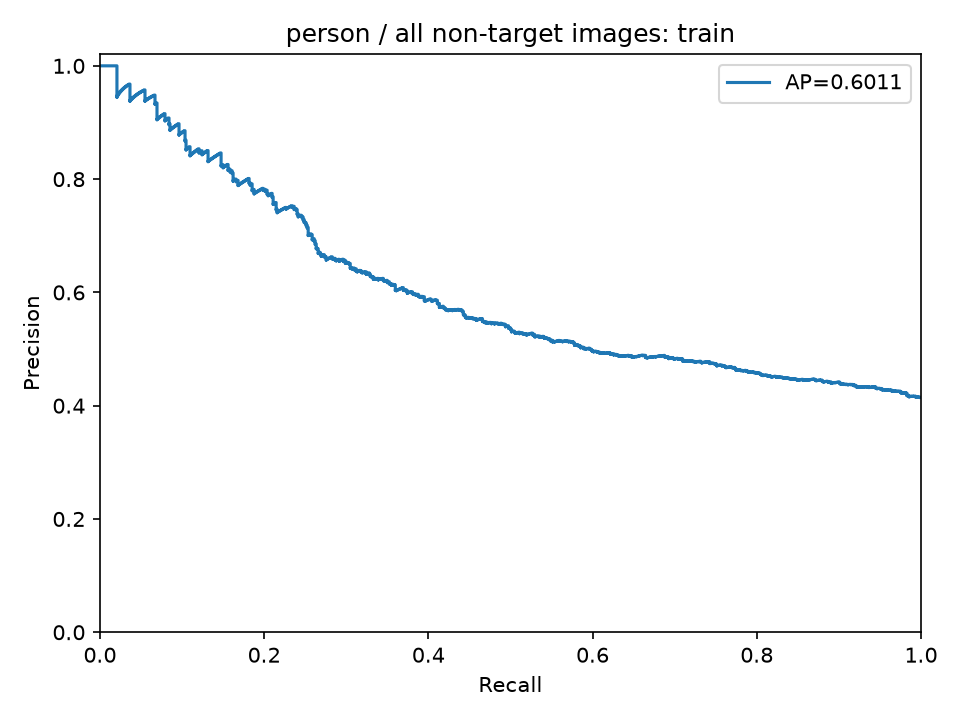

The file beside this chart, header and first rows:
precision, recall, threshold
0.4146, 1.0, 0.1548
0.4143, 0.9988, 0.158
0.4145, 0.9988, 0.1639
0.4147, 0.9988, 0.1667
0.4149, 0.9988, 0.1681
0.4146, 0.9976, 0.1686
0.4148, 0.9976, 0.1693
0.415, 0.9976, 0.17
0.4152, 0.9976, 0.1718
0.4149, 0.9963, 0.1724
0.4151, 0.9963, 0.1733
0.4148, 0.9951, 0.1733
0.4145, 0.9939, 0.1736
0.4148, 0.9939, 0.1746
0.415, 0.9939, 0.1748
0.4152, 0.9939, 0.175
0.4154, 0.9939, 0.1751
0.4156, 0.9939, 0.1752
0.4158, 0.9939, 0.1755
0.416, 0.9939, 0.1758
0.4162, 0.9939, 0.176
0.4165, 0.9939, 0.1766
0.4162, 0.9927, 0.1767
0.4164, 0.9927, 0.1767
0.4166, 0.9927, 0.1768
0.4168, 0.9927, 0.1776
0.4165, 0.9915, 0.1776
0.4162, 0.9902, 0.1776
0.4164, 0.9902, 0.1784
0.4166, 0.9902, 0.1785
0.4168, 0.9902, 0.1785
0.4165, 0.989, 0.1786
0.4162, 0.9878, 0.1787
0.4159, 0.9866, 0.1787
0.4156, 0.9854, 0.1789
0.4159, 0.9854, 0.179
0.4161, 0.9854, 0.1792
0.4163, 0.9854, 0.1793
0.4165, 0.9854, 0.1794
0.4167, 0.9854, 0.1794
0.4169, 0.9854, 0.1794
0.4171, 0.9854, 0.1795
0.4174, 0.9854, 0.1796
0.4176, 0.9854, 0.1798
0.4178, 0.9854, 0.1801
0.418, 0.9854, 0.1802
0.4182, 0.9854, 0.1802
0.4179, 0.9841, 0.1804
0.4176, 0.9829, 0.1805
0.4178, 0.9829, 0.1806
0.418, 0.9829, 0.1806
0.4183, 0.9829, 0.1807
0.4185, 0.9829, 0.181
0.4187, 0.9829, 0.1811
0.4189, 0.9829, 0.1812
0.4191, 0.9829, 0.1814
0.4196, 0.9829, 0.1815
0.4198, 0.9829, 0.1817
0.42, 0.9829, 0.1818
0.4202, 0.9829, 0.1818
... 1,918 more rows
